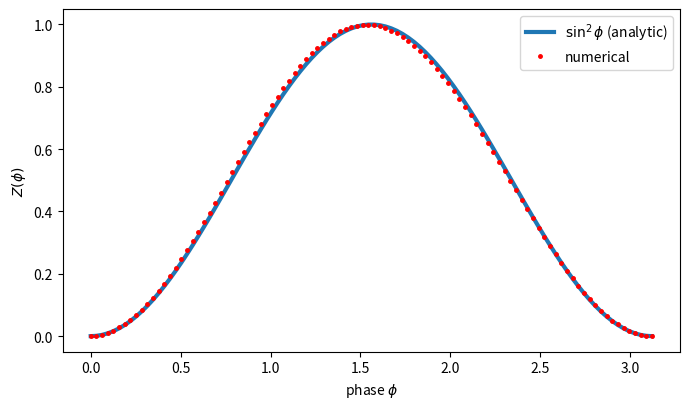

The matplotlib source for this figure:
"""Phase response curve of the quadratic integrate-and-fire neuron.

For dv/dt = I + v^2 with I = 1, the natural period is Delta = pi and the
solution is v(t) = tan(t - pi/2) on one cycle. Labeling phase phi by time
since reset, the infinitesimal PRC for a voltage kick is

    Z(phi) = dphi/dv = 1/(1 + v^2) = sin^2(phi),

which vanishes at reset and at spike and peaks mid-cycle: a kick delivered
just after a spike does almost nothing, one delivered halfway through
advances the next spike the most.

This computes Z numerically by kicking at each phase and measuring how
much the next spike is advanced, then compares to sin^2.

Two fixes from Compute_PRC.ipynb. It allocated 102 entries but filled only
99, so the last three stayed zero and the plotted curve fell off a cliff
at the right edge that was an artifact, not physics. And the finite
threshold (100 instead of infinity) biases the measured period slightly;
that is kept but now stated, since it is the leading error here.

Regression check: max |Z_numeric - sin^2| should be a few percent at
kicksize = 0.05, and should shrink as kicksize does.
"""

import numpy as np

__all__ = ["qif_period", "prc_numeric", "prc_exact"]


def qif_period(I=1.0, dt=1e-4, thresh=100.0):
    """Numerical period, from reset at -thresh to crossing +thresh."""
    u, t = -thresh, 0.0
    while u <= thresh:
        u += dt * (I + u**2)
        t += dt
    return t


def prc_exact(phi, period):
    """Z(phi) = sin^2(pi*phi/period), the analytic infinitesimal PRC."""
    return np.sin(np.pi * np.asarray(phi) / period) ** 2


def prc_numeric(I=1.0, dt=1e-4, thresh=100.0, kicksize=0.05, nphase=100):
    """Kick at each phase, return (phases, Z) with Z = advance/kicksize."""
    period = qif_period(I, dt, thresh)
    phases = np.linspace(0, period, nphase)
    Z = np.zeros(nphase)
    for i, pk in enumerate(phases):
        u, t, kicked = -thresh, 0.0, False
        while u <= thresh:
            u += dt * (I + u**2)
            t += dt
            if not kicked and t >= pk:
                u += kicksize
                kicked = True
        Z[i] = (period - t) / kicksize
    return phases, Z, period


if __name__ == "__main__":
    import matplotlib
    matplotlib.use("Agg")
    import matplotlib.pyplot as plt

    phases, Z, period = prc_numeric()
    exact = prc_exact(phases, period)
    print(f"numerical period {period:.4f} (analytic pi = {np.pi:.4f})")
    print(f"max |Z_numeric - sin^2| = {np.abs(Z - exact).max():.4f}")

    fig, a = plt.subplots(figsize=(7, 4.2))
    a.plot(phases, exact, lw=3, label=r"$\sin^2\phi$ (analytic)")
    a.plot(phases, Z, "r.", ms=5, label="numerical")
    a.set_xlabel(r"phase $\phi$"); a.set_ylabel(r"$Z(\phi)$"); a.legend()
    fig.tight_layout(); fig.savefig("prc_qif.pdf")
